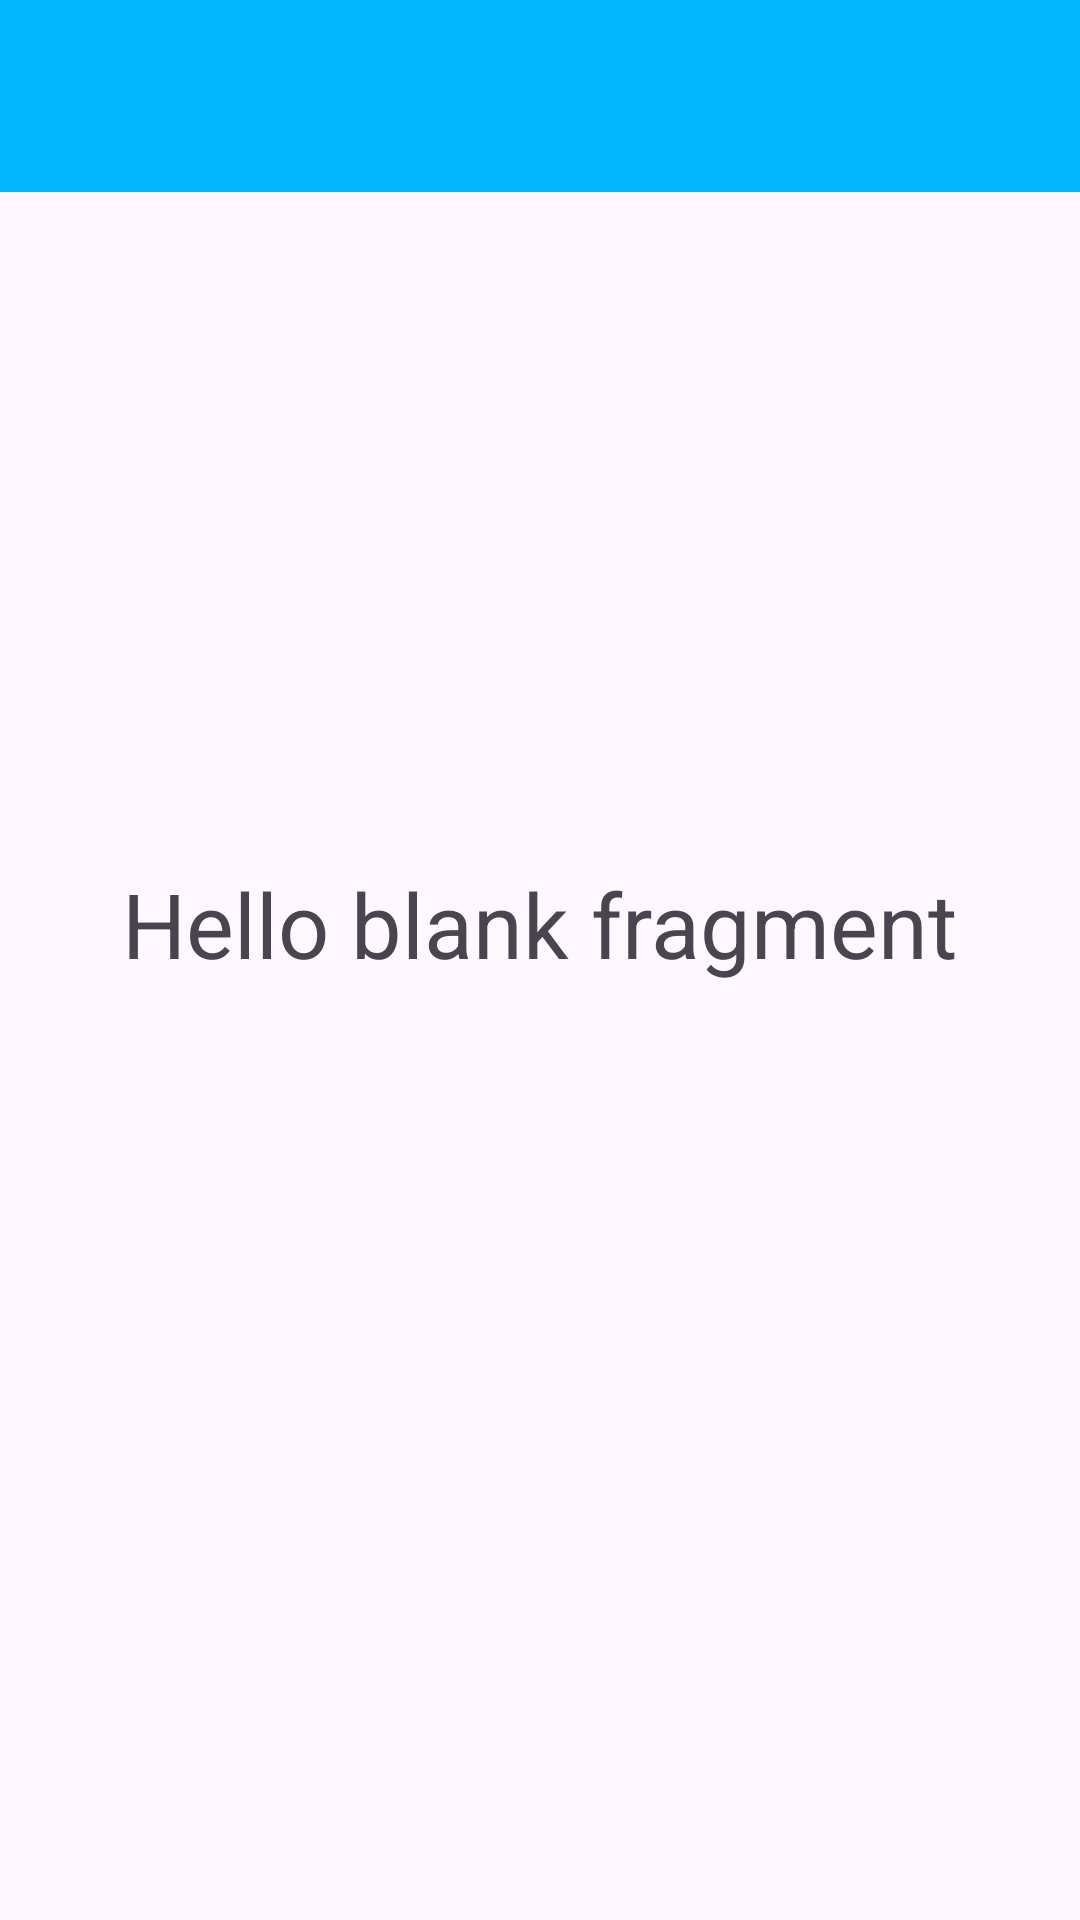

Produce the Android XML layout that renders to this screen, including the resource entries it uses.
<!-- AndroidManifest.xml: application theme Theme.RelatóriosDeRotas -->
<!-- res/layout/fragment_home.xml -->
<?xml version="1.0" encoding="utf-8"?>
<androidx.constraintlayout.widget.ConstraintLayout xmlns:android="http://schemas.android.com/apk/res/android"
    xmlns:app="http://schemas.android.com/apk/res-auto"
    xmlns:tools="http://schemas.android.com/tools"
    android:layout_width="match_parent"
    android:layout_height="match_parent"
    tools:context=".ui.HomeFragment">

    <com.google.android.material.appbar.AppBarLayout
        android:layout_width="match_parent"
        android:layout_height="wrap_content"
        android:theme="@style/ThemeOverlay.AppCompat.ActionBar"
        app:layout_constraintEnd_toEndOf="parent"
        app:layout_constraintStart_toStartOf="parent"
        app:layout_constraintTop_toTopOf="parent">

        <androidx.appcompat.widget.Toolbar
            android:id="@+id/toolbar"
            android:layout_width="match_parent"
            android:layout_height="?attr/actionBarSize"
            android:background="@color/color_default"
            app:titleTextColor="@color/white"
            app:popupTheme="@style/Theme.RelatóriosDeRotas" />

    </com.google.android.material.appbar.AppBarLayout>

    
    <TextView
        android:layout_width="wrap_content"
        android:layout_height="wrap_content"
        android:layout_marginBottom="312dp"
        android:text="@string/hello_blank_fragment"
        android:textSize="30sp"
        app:layout_constraintBottom_toBottomOf="parent"
        app:layout_constraintEnd_toEndOf="parent"
        app:layout_constraintStart_toStartOf="parent" />

</androidx.constraintlayout.widget.ConstraintLayout>
<!-- resources referenced by this layout -->
<resources>
  <color name="color_default">#03b6fc</color>
  <color name="white">#FFFFFFFF</color>
  <string name="hello_blank_fragment">Hello blank fragment</string>
  <style name="Theme.RelatóriosDeRotas" parent="Base.Theme.RelatóriosDeRotas" />
  <style name="Base.Theme.RelatóriosDeRotas" parent="Theme.Material3.DayNight.NoActionBar">
          
          
  
          <item name="android:statusBarColor">@color/color_default</item>
  
      </style>
</resources>
